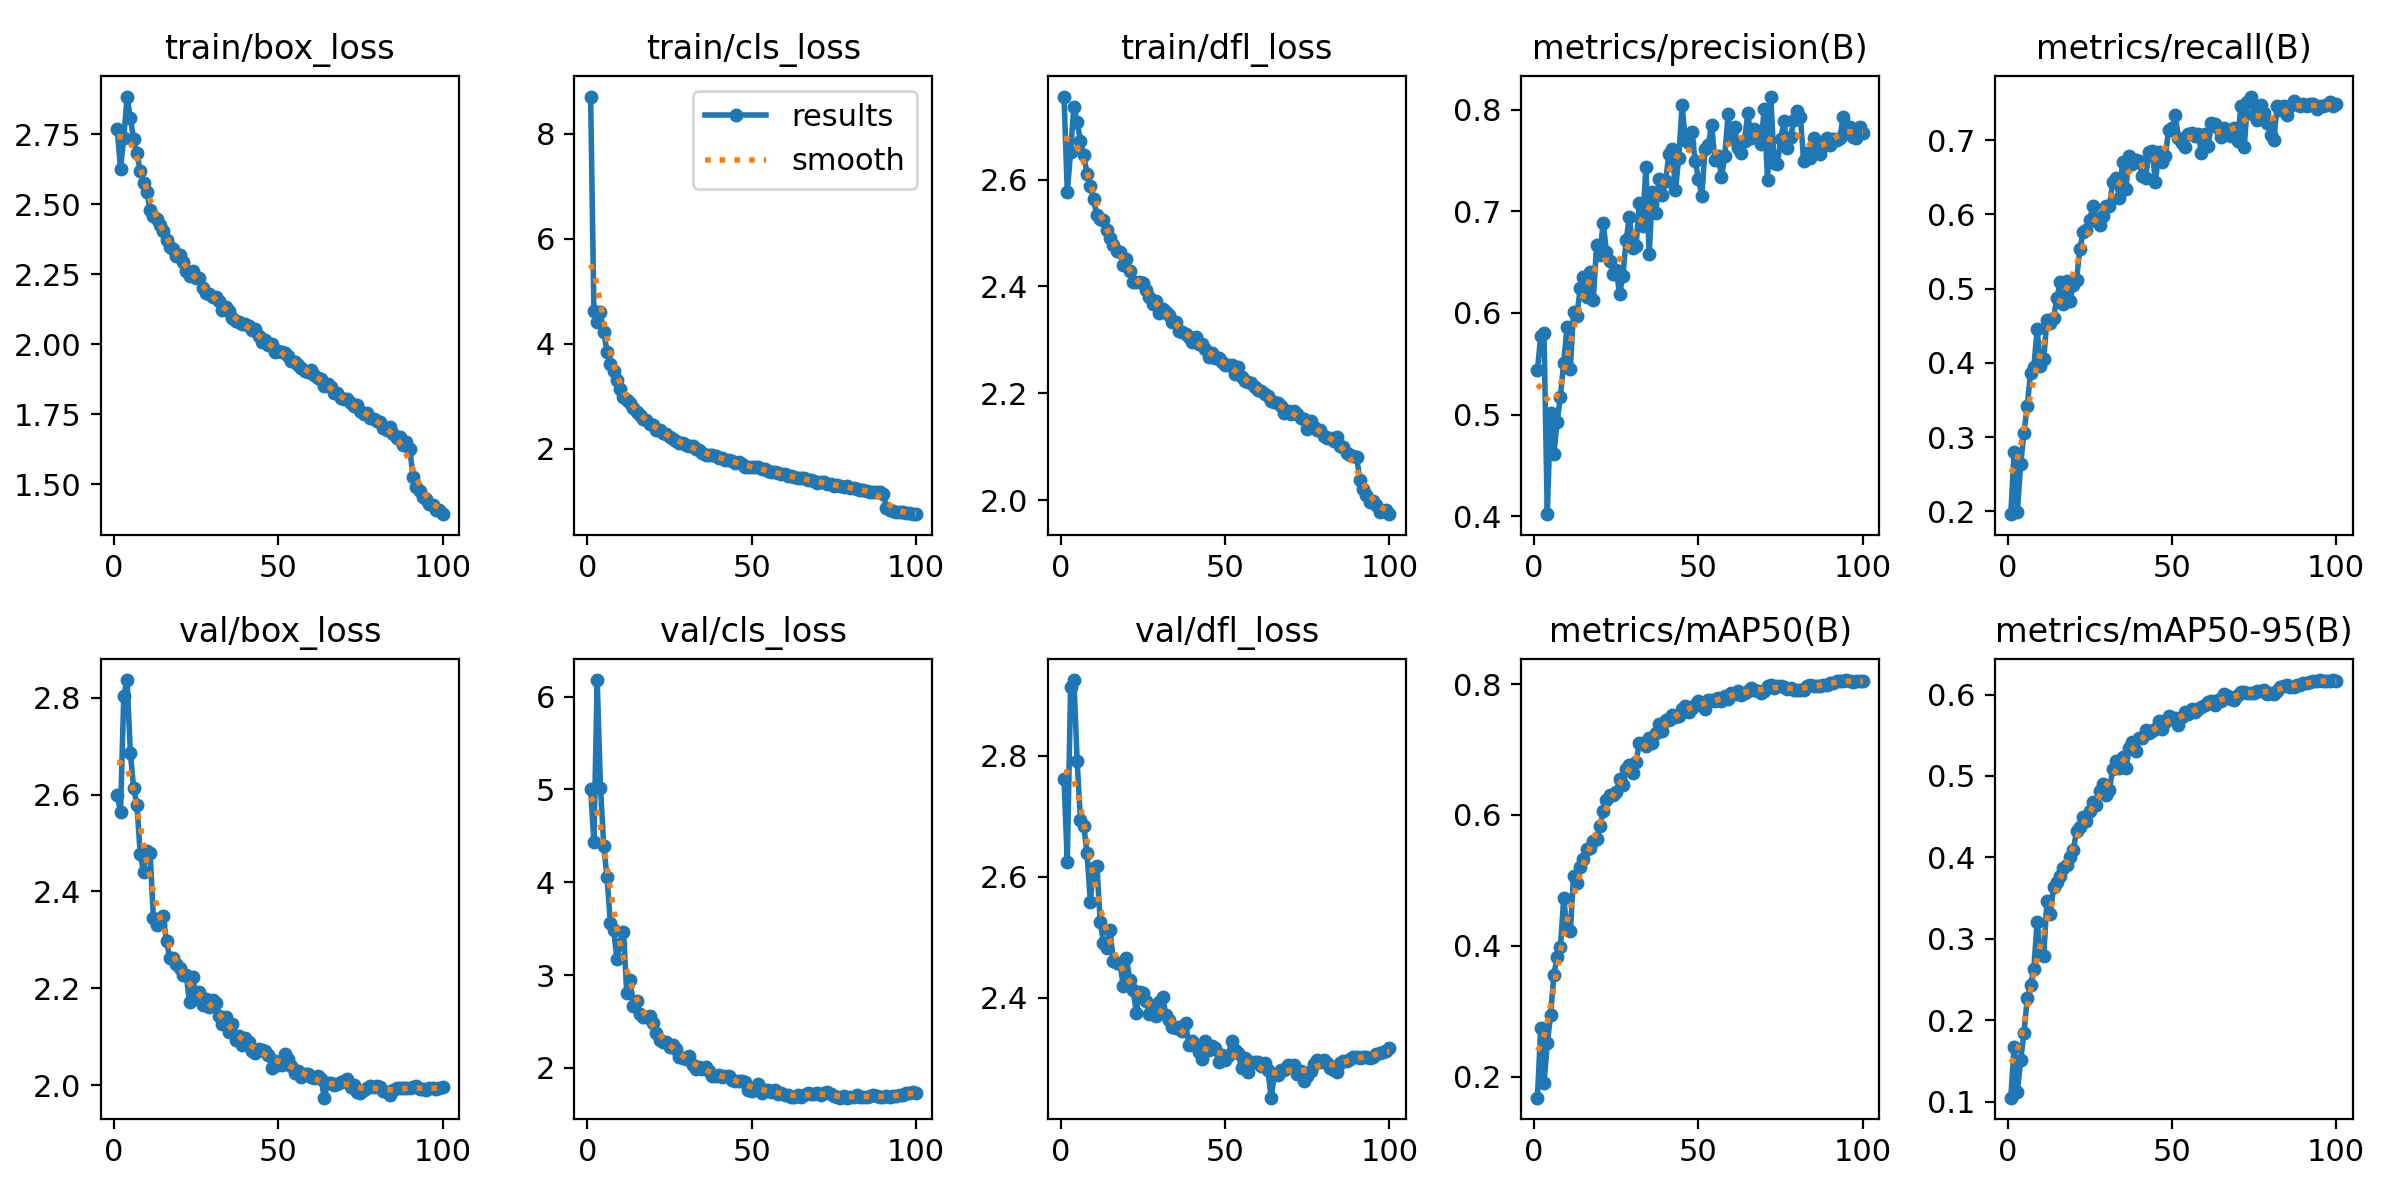

Source data for this figure (header and first rows):
epoch, train/box_loss, train/cls_loss, train/dfl_loss, metrics/precision(B), metrics/recall(B), metrics/mAP50(B), metrics/mAP50-95(B), val/box_loss, val/cls_loss, val/dfl_loss, lr/pg0, lr/pg1, lr/pg2
1, 2.77, 8.706, 2.755, 0.5436, 0.1962, 0.1678, 0.1048, 2.6, 5.005, 2.761, 0.00332, 0.00332, 0.00332
2, 2.626, 4.631, 2.577, 0.5772, 0.2797, 0.2747, 0.1671, 2.564, 4.436, 2.624, 0.006588, 0.006588, 0.006588
3, 2.738, 4.408, 2.652, 0.5799, 0.1994, 0.1898, 0.1124, 2.804, 6.179, 2.914, 0.009789, 0.009789, 0.009789
4, 2.885, 4.609, 2.736, 0.4018, 0.2637, 0.2507, 0.1507, 2.836, 5.021, 2.925, 0.009703, 0.009703, 0.009703
5, 2.808, 4.214, 2.707, 0.5019, 0.3058, 0.2943, 0.1847, 2.686, 4.387, 2.791, 0.009604, 0.009604, 0.009604
6, 2.732, 3.844, 2.672, 0.4609, 0.3424, 0.3548, 0.2273, 2.613, 4.053, 2.693, 0.009505, 0.009505, 0.009505
7, 2.682, 3.622, 2.646, 0.4931, 0.3864, 0.3834, 0.2432, 2.579, 3.563, 2.684, 0.009406, 0.009406, 0.009406
8, 2.619, 3.481, 2.611, 0.5177, 0.3941, 0.3979, 0.2633, 2.477, 3.49, 2.639, 0.009307, 0.009307, 0.009307
9, 2.577, 3.308, 2.587, 0.5512, 0.445, 0.4728, 0.3202, 2.441, 3.176, 2.559, 0.009208, 0.009208, 0.009208
10, 2.545, 3.139, 2.563, 0.5859, 0.396, 0.4252, 0.2833, 2.484, 3.329, 2.615, 0.009109, 0.009109, 0.009109
11, 2.48, 2.982, 2.533, 0.5448, 0.4052, 0.422, 0.2792, 2.48, 3.469, 2.618, 0.00901, 0.00901, 0.00901
12, 2.457, 2.933, 2.525, 0.6011, 0.4583, 0.5061, 0.346, 2.346, 2.809, 2.526, 0.008911, 0.008911, 0.008911
13, 2.447, 2.867, 2.523, 0.5967, 0.4544, 0.4953, 0.3302, 2.331, 2.943, 2.491, 0.008812, 0.008812, 0.008812
14, 2.426, 2.768, 2.506, 0.6241, 0.4611, 0.521, 0.3632, 2.333, 2.666, 2.483, 0.008713, 0.008713, 0.008713
15, 2.403, 2.699, 2.49, 0.6352, 0.4868, 0.5331, 0.3698, 2.349, 2.721, 2.511, 0.008614, 0.008614, 0.008614
16, 2.372, 2.65, 2.478, 0.6162, 0.5087, 0.5478, 0.3775, 2.297, 2.585, 2.46, 0.008515, 0.008515, 0.008515
17, 2.346, 2.56, 2.466, 0.6401, 0.4792, 0.5492, 0.3865, 2.263, 2.545, 2.458, 0.008416, 0.008416, 0.008416
18, 2.341, 2.538, 2.465, 0.6131, 0.5103, 0.5608, 0.3906, 2.263, 2.549, 2.458, 0.008317, 0.008317, 0.008317
19, 2.315, 2.465, 2.44, 0.6669, 0.4837, 0.5634, 0.4001, 2.25, 2.556, 2.42, 0.008218, 0.008218, 0.008218
20, 2.32, 2.456, 2.45, 0.6574, 0.5054, 0.5835, 0.4095, 2.243, 2.486, 2.465, 0.008119, 0.008119, 0.008119
21, 2.295, 2.359, 2.429, 0.6888, 0.5123, 0.6056, 0.432, 2.227, 2.377, 2.43, 0.00802, 0.00802, 0.00802
22, 2.262, 2.361, 2.409, 0.6604, 0.5537, 0.6225, 0.437, 2.227, 2.303, 2.412, 0.007921, 0.007921, 0.007921
23, 2.243, 2.305, 2.407, 0.6514, 0.5761, 0.6306, 0.449, 2.172, 2.28, 2.376, 0.007822, 0.007822, 0.007822
24, 2.263, 2.278, 2.409, 0.6381, 0.5794, 0.6309, 0.4441, 2.223, 2.282, 2.41, 0.007723, 0.007723, 0.007723
25, 2.237, 2.227, 2.406, 0.642, 0.5921, 0.6352, 0.4567, 2.18, 2.221, 2.408, 0.007624, 0.007624, 0.007624
26, 2.236, 2.175, 2.394, 0.6183, 0.612, 0.6549, 0.4678, 2.193, 2.249, 2.395, 0.007525, 0.007525, 0.007525
27, 2.202, 2.155, 2.38, 0.6367, 0.5909, 0.6463, 0.4642, 2.166, 2.206, 2.373, 0.007426, 0.007426, 0.007426
28, 2.183, 2.106, 2.367, 0.6723, 0.5861, 0.6709, 0.4812, 2.178, 2.116, 2.381, 0.007327, 0.007327, 0.007327
29, 2.181, 2.114, 2.372, 0.6946, 0.5978, 0.6762, 0.4898, 2.162, 2.103, 2.37, 0.007228, 0.007228, 0.007228
30, 2.168, 2.062, 2.35, 0.6636, 0.6115, 0.6639, 0.4769, 2.176, 2.098, 2.394, 0.007129, 0.007129, 0.007129
31, 2.169, 2.058, 2.359, 0.6656, 0.6112, 0.6801, 0.4833, 2.171, 2.124, 2.401, 0.00703, 0.00703, 0.00703
32, 2.153, 2.045, 2.352, 0.7086, 0.6435, 0.7102, 0.5089, 2.143, 2.033, 2.372, 0.006931, 0.006931, 0.006931
33, 2.122, 1.986, 2.347, 0.6859, 0.6493, 0.7099, 0.5181, 2.127, 1.99, 2.362, 0.006832, 0.006832, 0.006832
34, 2.135, 1.976, 2.334, 0.7437, 0.6216, 0.7051, 0.5098, 2.141, 2.014, 2.352, 0.006733, 0.006733, 0.006733
35, 2.119, 1.925, 2.333, 0.6576, 0.6703, 0.7173, 0.5228, 2.11, 1.985, 2.349, 0.006634, 0.006634, 0.006634
36, 2.094, 1.888, 2.316, 0.7192, 0.6346, 0.7097, 0.5097, 2.126, 2.006, 2.352, 0.006535, 0.006535, 0.006535
37, 2.084, 1.875, 2.314, 0.6982, 0.6784, 0.7257, 0.5343, 2.094, 1.965, 2.345, 0.006436, 0.006436, 0.006436
38, 2.081, 1.871, 2.312, 0.7319, 0.6679, 0.7394, 0.5419, 2.102, 1.917, 2.357, 0.006337, 0.006337, 0.006337
39, 2.072, 1.859, 2.305, 0.7166, 0.6732, 0.7278, 0.5307, 2.084, 1.908, 2.322, 0.006238, 0.006238, 0.006238
40, 2.071, 1.826, 2.296, 0.7296, 0.6717, 0.7457, 0.5469, 2.098, 1.924, 2.329, 0.006139, 0.006139, 0.006139
41, 2.064, 1.828, 2.304, 0.757, 0.6511, 0.7443, 0.5461, 2.089, 1.904, 2.32, 0.00604, 0.00604, 0.00604
42, 2.05, 1.788, 2.293, 0.7618, 0.6495, 0.7527, 0.5571, 2.071, 1.912, 2.31, 0.005941, 0.005941, 0.005941
43, 2.055, 1.788, 2.292, 0.721, 0.6839, 0.7492, 0.5524, 2.067, 1.908, 2.298, 0.005842, 0.005842, 0.005842
44, 2.03, 1.756, 2.283, 0.7529, 0.6856, 0.7516, 0.5547, 2.076, 1.867, 2.329, 0.005743, 0.005743, 0.005743
45, 2.009, 1.721, 2.269, 0.8044, 0.644, 0.7618, 0.5576, 2.072, 1.857, 2.313, 0.005644, 0.005644, 0.005644
46, 2.016, 1.746, 2.276, 0.7704, 0.684, 0.7661, 0.5673, 2.071, 1.862, 2.32, 0.005545, 0.005545, 0.005545
47, 1.996, 1.716, 2.266, 0.7673, 0.6706, 0.7566, 0.5581, 2.063, 1.857, 2.317, 0.005446, 0.005446, 0.005446
48, 2, 1.66, 2.266, 0.7787, 0.6788, 0.7639, 0.5662, 2.036, 1.845, 2.293, 0.005347, 0.005347, 0.005347
49, 1.974, 1.654, 2.259, 0.7495, 0.7133, 0.7685, 0.5741, 2.051, 1.763, 2.306, 0.005248, 0.005248, 0.005248
50, 1.975, 1.648, 2.252, 0.732, 0.7159, 0.7735, 0.5715, 2.042, 1.747, 2.297, 0.005149, 0.005149, 0.005149
51, 1.973, 1.645, 2.253, 0.7153, 0.7339, 0.7689, 0.5708, 2.041, 1.77, 2.304, 0.00505, 0.00505, 0.00505
52, 1.969, 1.645, 2.253, 0.7615, 0.7034, 0.7613, 0.563, 2.064, 1.825, 2.328, 0.004951, 0.004951, 0.004951
53, 1.959, 1.605, 2.236, 0.7659, 0.6968, 0.7755, 0.5722, 2.054, 1.73, 2.314, 0.004852, 0.004852, 0.004852
54, 1.941, 1.604, 2.249, 0.785, 0.6906, 0.7759, 0.5785, 2.04, 1.757, 2.309, 0.004753, 0.004753, 0.004753
55, 1.936, 1.567, 2.23, 0.7502, 0.7077, 0.7735, 0.5761, 2.026, 1.763, 2.283, 0.004654, 0.004654, 0.004654
56, 1.926, 1.554, 2.223, 0.755, 0.7094, 0.7782, 0.5821, 2.03, 1.74, 2.3, 0.004555, 0.004555, 0.004555
57, 1.917, 1.547, 2.222, 0.734, 0.7057, 0.7739, 0.5785, 2.017, 1.757, 2.277, 0.004456, 0.004456, 0.004456
58, 1.906, 1.544, 2.22, 0.7542, 0.7078, 0.7814, 0.5828, 2.024, 1.723, 2.293, 0.004357, 0.004357, 0.004357
59, 1.903, 1.514, 2.211, 0.7957, 0.6826, 0.7771, 0.5845, 2.023, 1.725, 2.294, 0.004258, 0.004258, 0.004258
60, 1.907, 1.517, 2.206, 0.7711, 0.7088, 0.7858, 0.5871, 2.018, 1.707, 2.294, 0.004159, 0.004159, 0.004159
... 40 more rows
